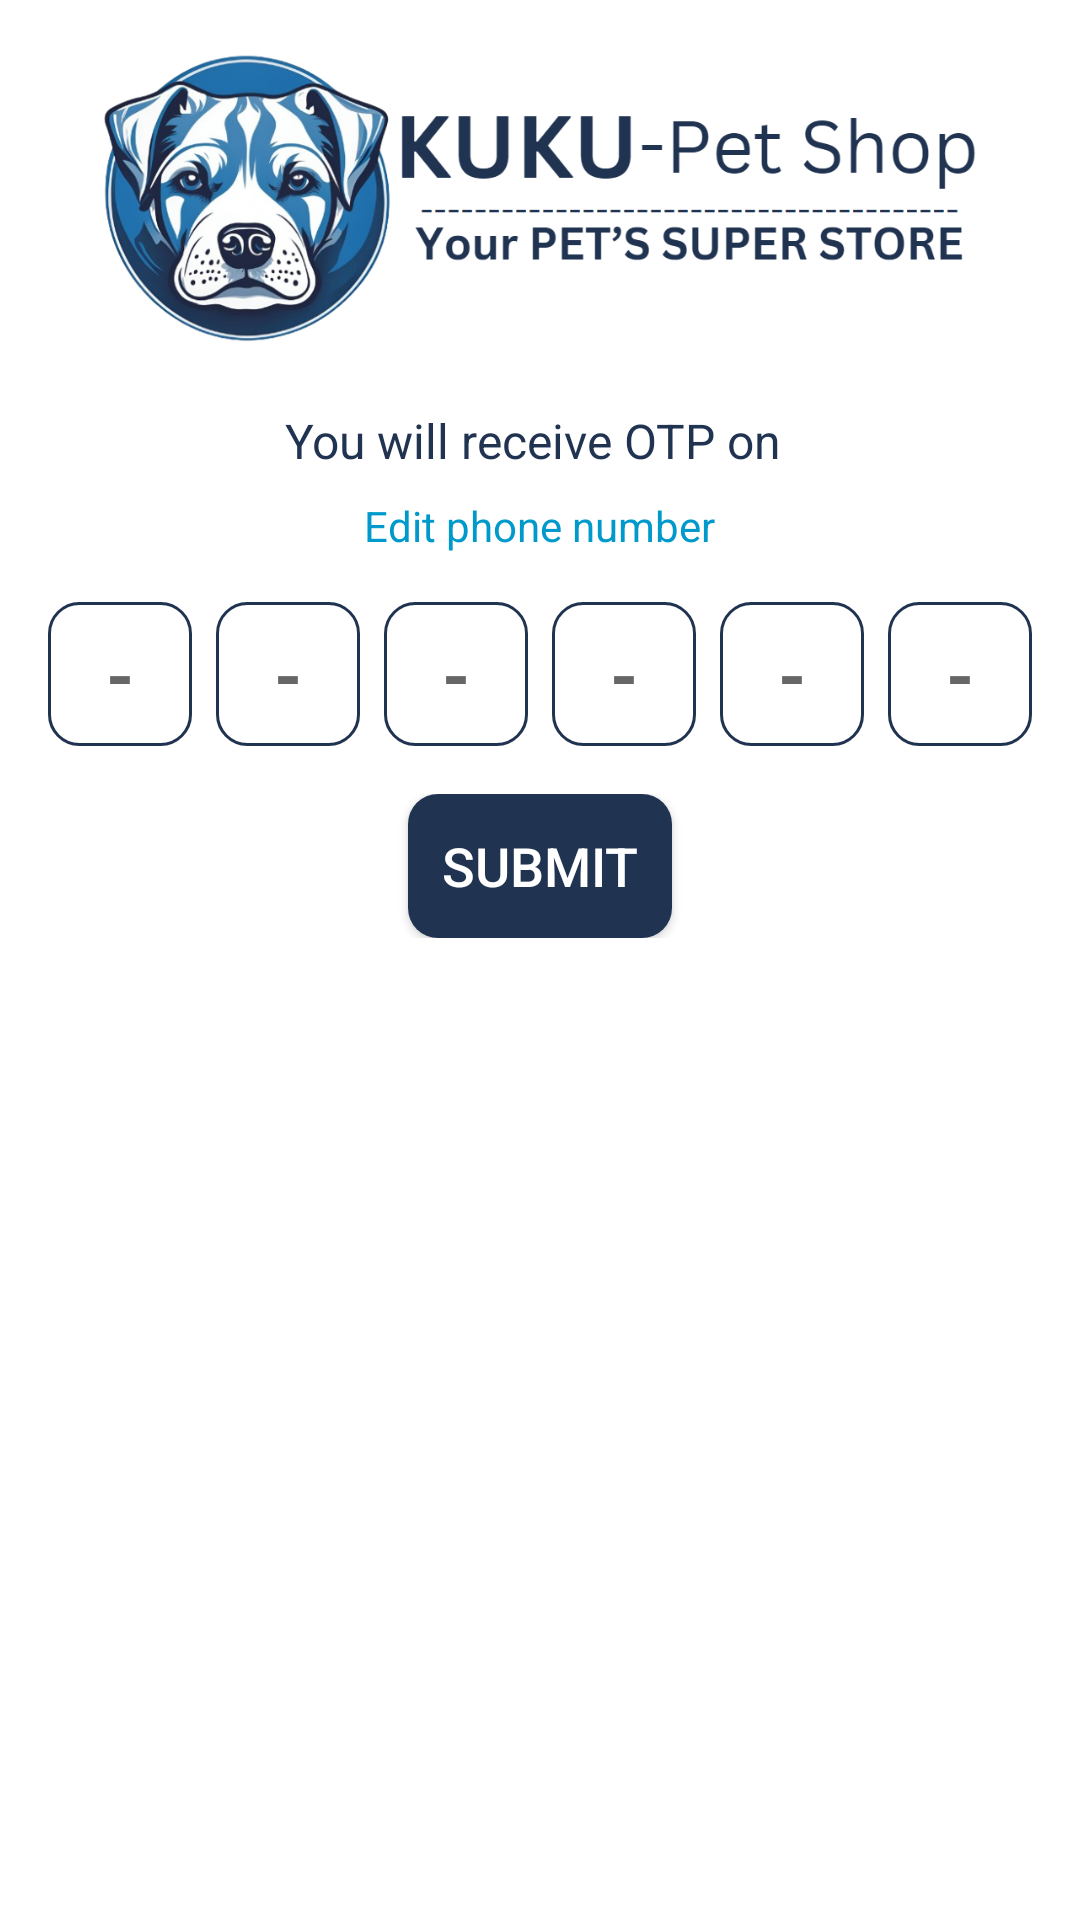

This screen was rendered from an Android layout file. Write that file and the resources it references.
<!-- AndroidManifest.xml: application theme Base.Theme.KUKU -->
<!-- res/layout/fragment_otp.xml -->
<?xml version="1.0" encoding="utf-8"?>
<LinearLayout
    xmlns:android="http://schemas.android.com/apk/res/android"
    xmlns:tools="http://schemas.android.com/tools"
    android:layout_width="match_parent"
    android:layout_height="match_parent"
    android:padding="16dp"
    tools:context=".OtpFragment"
    android:orientation="vertical"
    android:gravity="center_horizontal"
    android:layout_marginTop="80dp">

    <ImageView
        android:layout_width="wrap_content"
        android:layout_height="100dp"
        android:src="@drawable/kuku"
        android:layout_marginBottom="20dp"/>

    <LinearLayout
        android:layout_width="match_parent"
        android:layout_height="wrap_content"
        android:orientation="horizontal"
        android:gravity="center_horizontal">

        <TextView
            android:id="@+id/tv_receive"
            android:layout_width="wrap_content"
            android:layout_height="wrap_content"
            android:text="You will receive OTP on "
            android:textSize="16sp"/>

        <TextView
            android:id="@+id/num"
            android:layout_width="wrap_content"
            android:layout_height="wrap_content"
            android:text=""
            android:textSize="16sp" />
    </LinearLayout>

    <TextView
        android:id="@+id/tv_edit_phone"
        android:layout_width="wrap_content"
        android:layout_height="wrap_content"
        android:text="Edit phone number"
        android:textColor="@android:color/holo_blue_dark"
        android:textSize="14sp"
        android:layout_marginTop="8dp" />

    <LinearLayout
        android:id="@+id/otp_container"
        android:layout_width="wrap_content"
        android:layout_height="wrap_content"
        android:layout_marginTop="16dp"
        android:orientation="horizontal">

        <EditText
            android:id="@+id/input1"
            android:layout_width="48dp"
            android:layout_height="48dp"
            android:inputType="number"
            android:gravity="center"
            android:textSize="24sp"
            android:imeOptions="actionNext"
            android:importantForAutofill="no"
            android:maxLength="1"
            android:textColor="@color/black"
            android:textStyle="bold"
            android:background="@drawable/inputbox"
            tools:ignore="LabelFor"
            android:hint="-"/>

        
        <EditText
            android:id="@+id/input2"
            android:layout_width="48dp"
            android:layout_height="48dp"
            android:inputType="number"
            android:gravity="center"
            android:textSize="24sp"
            android:imeOptions="actionNext"
            android:importantForAutofill="no"
            android:maxLength="1"
            android:textColor="@color/black"
            android:textStyle="bold"
            android:background="@drawable/inputbox"
            tools:ignore="LabelFor"
            android:layout_marginStart="8dp"
            android:hint="-"/>

        <EditText
            android:id="@+id/input3"
            android:layout_width="48dp"
            android:layout_height="48dp"
            android:inputType="number"
            android:gravity="center"
            android:textSize="24sp"
            android:imeOptions="actionNext"
            android:importantForAutofill="no"
            android:maxLength="1"
            android:textColor="@color/black"
            android:textStyle="bold"
            android:background="@drawable/inputbox"
            tools:ignore="LabelFor"
            android:layout_marginStart="8dp"
            android:hint="-"/>

        <EditText
            android:id="@+id/input4"
            android:layout_width="48dp"
            android:layout_height="48dp"
            android:inputType="number"
            android:gravity="center"
            android:textSize="24sp"
            android:imeOptions="actionNext"
            android:importantForAutofill="no"
            android:maxLength="1"
            android:textColor="@color/black"
            android:textStyle="bold"
            android:background="@drawable/inputbox"
            tools:ignore="LabelFor"
            android:layout_marginStart="8dp"
            android:hint="-"/>


        <EditText
            android:id="@+id/input5"
            android:layout_width="48dp"
            android:layout_height="48dp"
            android:inputType="number"
            android:gravity="center"
            android:textSize="24sp"
            android:imeOptions="actionNext"
            android:importantForAutofill="no"
            android:maxLength="1"
            android:textColor="@color/black"
            android:textStyle="bold"
            android:background="@drawable/inputbox"
            tools:ignore="LabelFor"
            android:layout_marginStart="8dp"
            android:hint="-"/>

        <EditText
            android:id="@+id/input6"
            android:layout_width="48dp"
            android:layout_height="48dp"
            android:inputType="number"
            android:gravity="center"
            android:textSize="24sp"
            android:imeOptions="actionNext"
            android:importantForAutofill="no"
            android:maxLength="1"
            android:textColor="@color/black"
            android:textStyle="bold"
            android:background="@drawable/inputbox"
            tools:ignore="LabelFor"
            android:layout_marginStart="8dp"
            android:hint="-"/>

    </LinearLayout>
    <FrameLayout
        android:layout_width="match_parent"
        android:layout_height="wrap_content"
        android:layout_marginTop="16dp">

        <Button
            android:id="@+id/btn_submit"
            android:layout_gravity="center"
            android:layout_width="wrap_content"
            android:layout_height="wrap_content"
            android:text="Submit"
            android:textSize="18sp"
            android:background="@drawable/btn_background"
            android:textColor="@color/white"
            tools:ignore="HardcodedText"/>

        <ProgressBar
            android:id="@+id/submit_progress"
            android:layout_width="48dp"
            android:layout_height="48dp"
            android:layout_gravity="center"
            android:progressTint="@color/main"
            android:visibility="gone"/>
    </FrameLayout>

    <FrameLayout
        android:layout_width="wrap_content"
        android:layout_height="wrap_content"
        android:layout_gravity="center">

        <TextView
            android:id="@+id/tv1_resend_otp"
            android:layout_width="wrap_content"
            android:layout_height="wrap_content"
            android:text=""
            android:textSize="14sp"
            android:layout_marginTop="16dp"/>

        <TextView
            android:id="@+id/tv2_resend_otp"
            android:layout_width="wrap_content"
            android:layout_height="40dp"
            android:text=""
            android:layout_gravity="center_horizontal"
            android:textSize="14sp"
            android:layout_marginTop="16dp"/>

    </FrameLayout>

</LinearLayout>
<!-- resources referenced by this layout -->
<resources>
  <color name="black">#FF000000</color>
  <color name="main">#203351</color>
  <color name="white">#FFFFFFFF</color>
  <!-- drawable btn_background (drawable) -->
  <?xml version="1.0" encoding="utf-8"?>
  <shape xmlns:android="http://schemas.android.com/apk/res/android">
  <solid android:color="@color/main"/>
      <corners android:radius="10dp"/>
  </shape>
  <!-- drawable inputbox (drawable) -->
  <?xml version="1.0" encoding="utf-8"?>
  <shape xmlns:android="http://schemas.android.com/apk/res/android">
      <solid android:color="@android:color/white" />
      <stroke
          android:width="1dp"
          android:color="@color/main" />
      <corners android:radius="10dp" />
  </shape>
  <!-- drawable kuku: png bitmap (drawable, 236522 bytes) -->
  <style name="Base.Theme.KUKU" parent="Theme.MaterialComponents.DayNight.NoActionBar">
          <item name="colorPrimary">@color/main</item>
          <item name="android:textColor">@color/main</item>
  
  
         <item name="android:statusBarColor">@color/white</item>
          <item name="drawerArrowStyle">@style/MyDrawerArrowStyle</item>
      </style>
  <style name="MyDrawerArrowStyle" parent="Widget.AppCompat.DrawerArrowToggle">
          <item name="color">#000000</item> 
      </style>
</resources>
